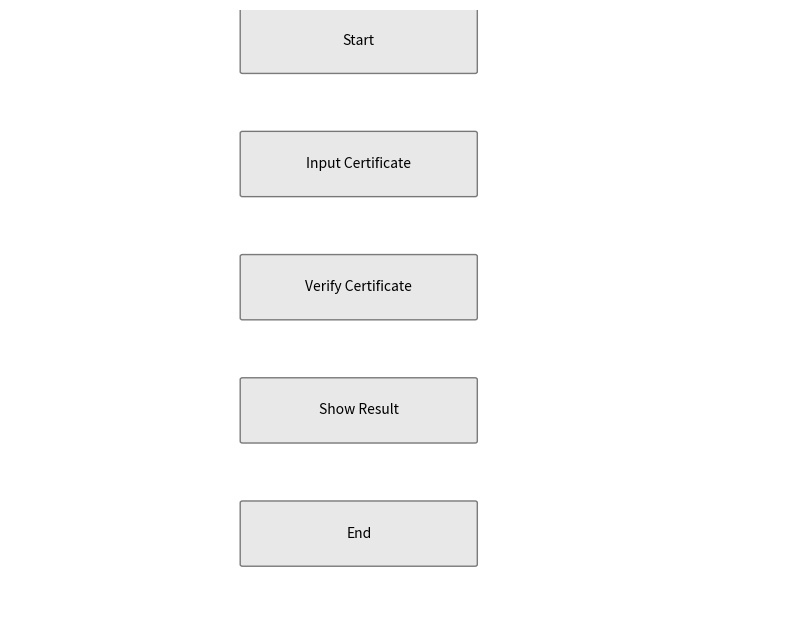

Python code for this plot:
# import matplotlib.pyplot as plt
# import matplotlib.patches as patches
#
#
# def add_box(ax, text, position):
#     box = patches.FancyBboxPatch(position, width=30, height=10,
#                                  boxstyle="round,pad=0.3",
#                                  ec="black", fc="lightgrey", alpha=0.5)
#     ax.add_patch(box)
#     ax.text(position[0] + 15, position[1] + 5, text,
#             horizontalalignment='center', verticalalignment='center', fontsize=10, color='black')
#     return box
#
#
# fig, ax = plt.subplots(figsize=(10, 8))
#
# # Set limits and hide axes
# ax.set_xlim(0, 100)
# ax.set_ylim(0, 100)
# ax.axis('off')
#
# # Add boxes
# start_box = add_box(ax, "Start", (30, 90))
# input_box = add_box(ax, "Input Certificate", (30, 70))
# verify_box = add_box(ax, "Verify Certificate", (30, 50))
# result_box = add_box(ax, "Show Result", (30, 30))
# end_box = add_box(ax, "End", (30, 10))
#
#
# # Add arrows
# def add_arrow(ax, start, end):
#     ax.annotate('', xy=end, xytext=start,
#                 arrowprops=dict(facecolor='black', shrink=0.05))
#
#
# add_arrow(ax, (45, 90), (45, 80))
# add_arrow(ax, (45, 70), (45, 60))
# add_arrow(ax, (45, 50), (45, 40))
# add_arrow(ax, (45, 30), (45, 20))
#
# # Save the flowchart as a PNG file
# plt.savefig('/mnt/data/FlowChartCoalcity.png')
# plt.show()

import matplotlib.pyplot as plt
import matplotlib.patches as patches


def add_box(ax, text, position):
    box = patches.FancyBboxPatch(position, width=30, height=10,
                                 boxstyle="round,pad=0.3",
                                 ec="black", fc="lightgrey", alpha=0.5)
    ax.add_patch(box)
    ax.text(position[0] + 15, position[1] + 5, text,
            horizontalalignment='center', verticalalignment='center', fontsize=10, color='black')
    return box


fig, ax = plt.subplots(figsize=(10, 8))

# Set limits and hide axes
ax.set_xlim(0, 100)
ax.set_ylim(0, 100)
ax.axis('off')

# Add boxes (you can customize the positions and labels)
start_box = add_box(ax, "Start", (30, 90))
input_box = add_box(ax, "Input Certificate", (30, 70))
verify_box = add_box(ax, "Verify Certificate", (30, 50))
result_box = add_box(ax, "Show Result", (30, 30))
end_box = add_box(ax, "End", (30, 10))

# Save the flowchart as a PNG file
plt.savefig('FlowChartCoalcity.png')
plt.show()
